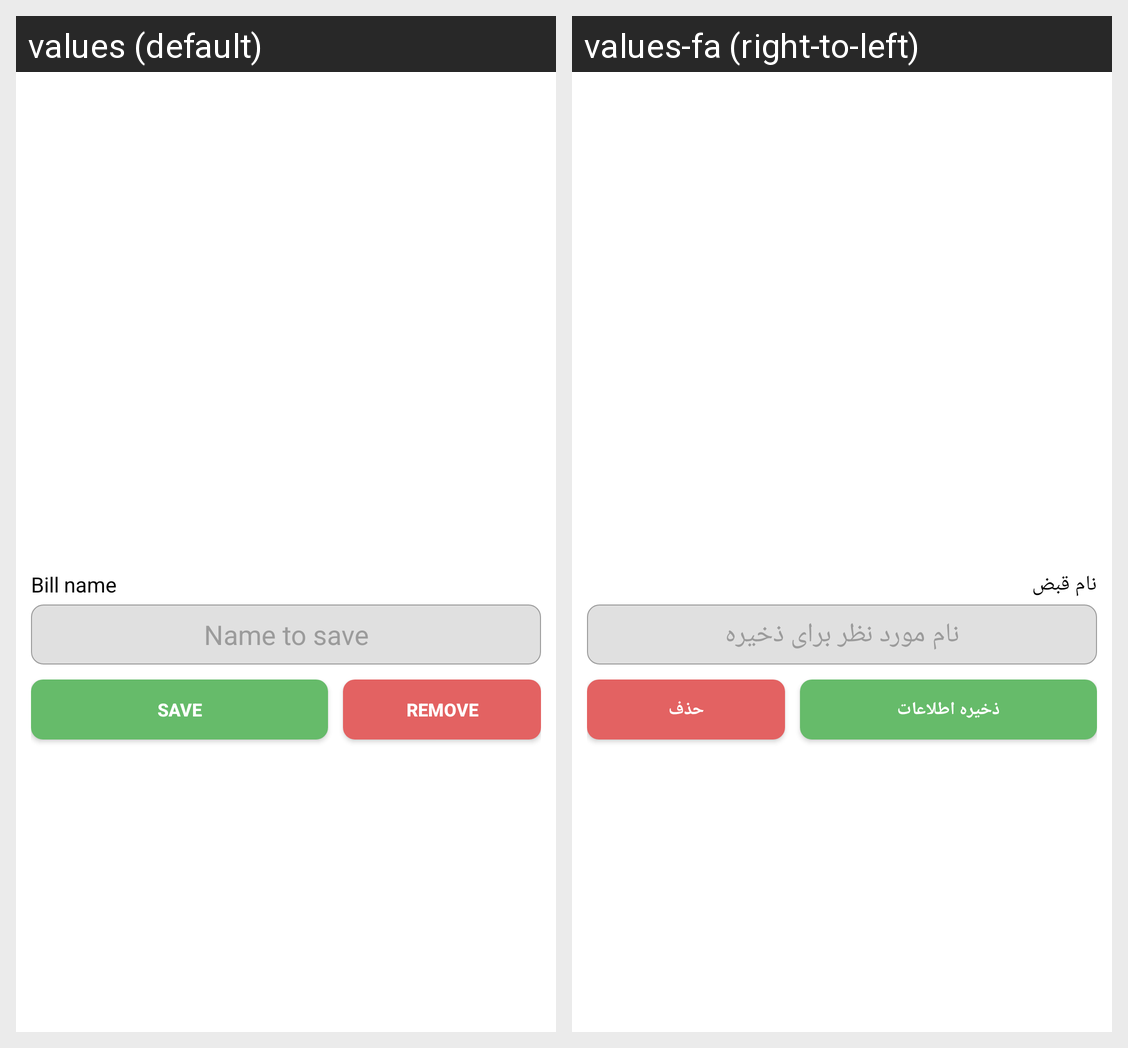

For this localized Android screen grid, give each drawn string resource with its value in every locale shown.
Android screen res/layout/dialog_save_inquiry.xml rendered under 2 locales, left to right: values (default), values-fa (right-to-left). Device: Nexus 5 (rendered at 1080×1920; each locale shown at half size, 540×960, under a caption strip naming it); theme Theme.MaterialComponents.DayNight.NoActionBar.
Strings drawn on this screen, with the default value and each locale's value (text and hints the layout hard-codes, and strings that could not be matched under every locale, appear in the picture but are not listed):

bill_name
  values: Bill name
  values-fa: نام قبض

name_to_save
  values: Name to save
  values-fa: نام مورد نظر برای ذخیره

save
  values: Save
  values-fa: ذخیره اطلاعات

remove
  values: Remove
  values-fa: حذف
